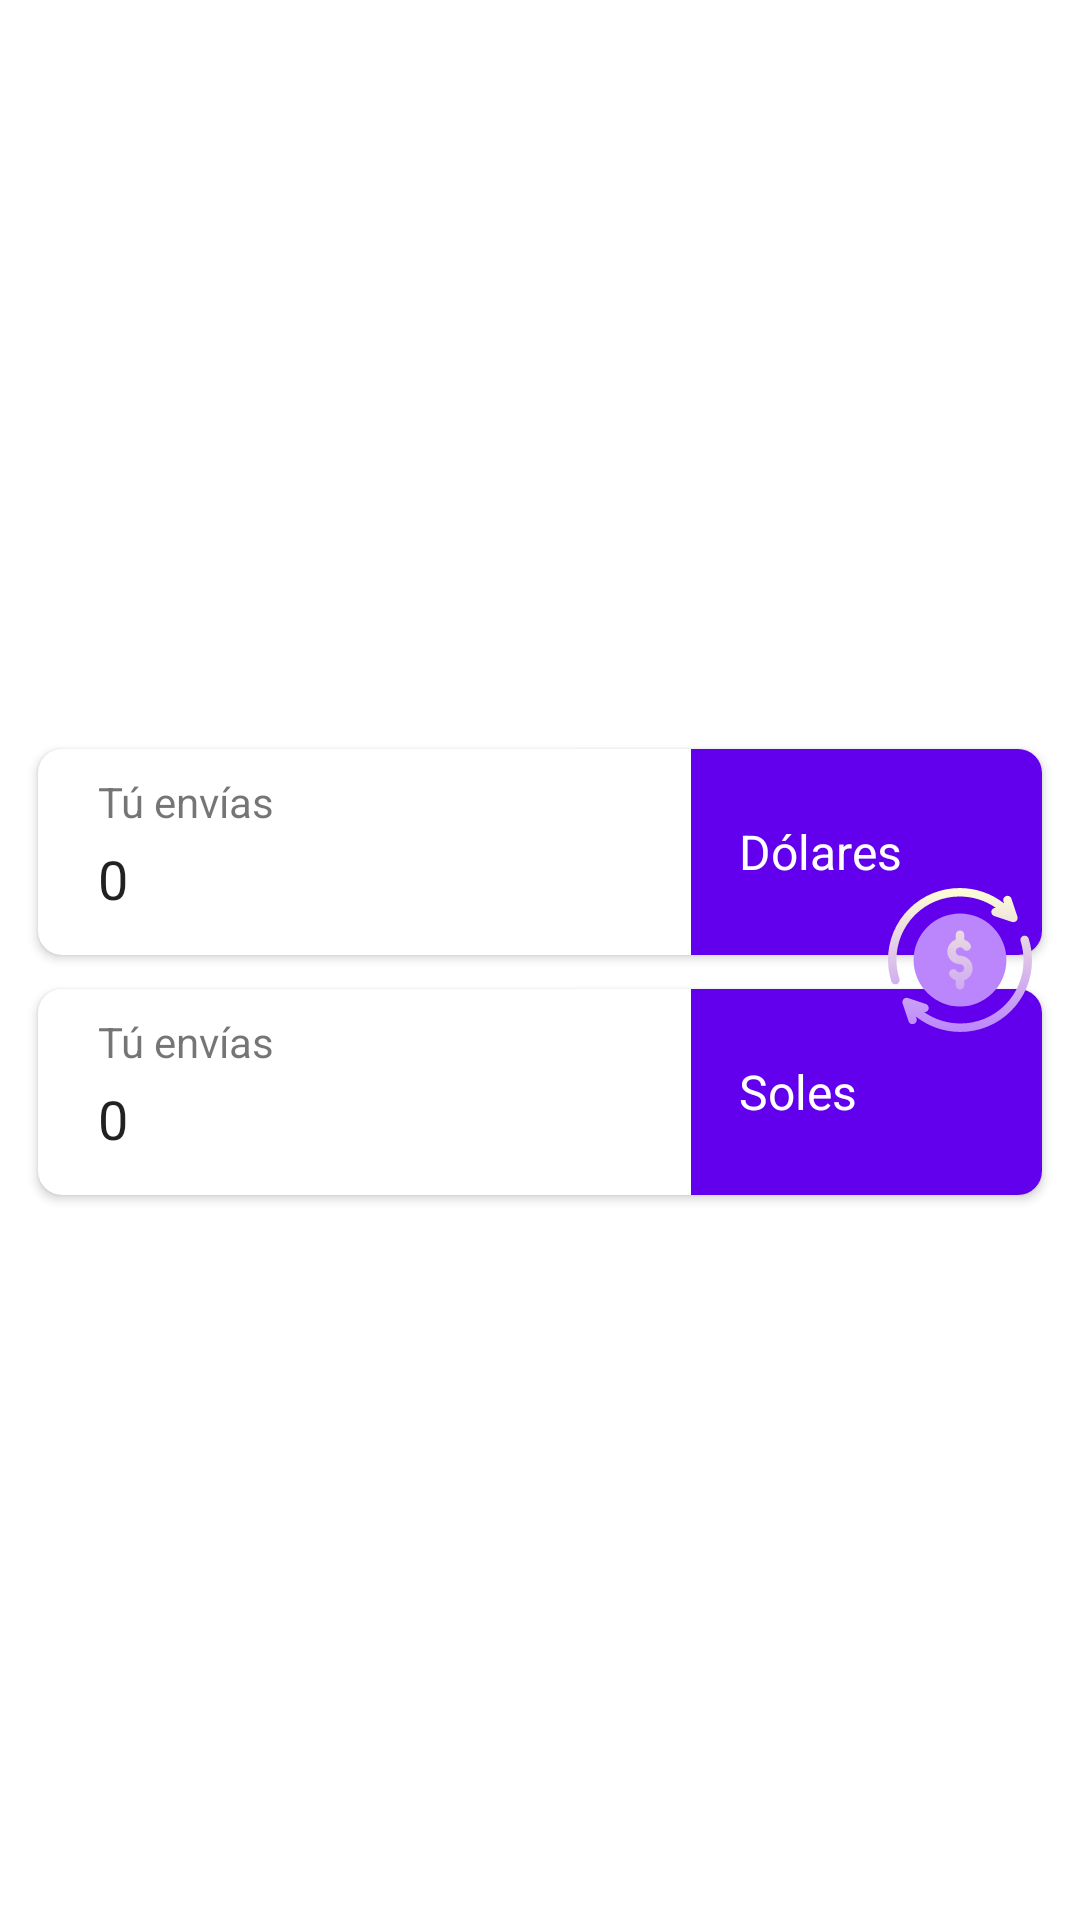

Layout XML and referenced resources for this Android screen:
<!-- AndroidManifest.xml: application theme Theme.ChallengeBcp -->
<!-- res/layout/component_exchange_rate.xml -->
<?xml version="1.0" encoding="utf-8"?>
<androidx.constraintlayout.widget.ConstraintLayout
    xmlns:android="http://schemas.android.com/apk/res/android"
    xmlns:app="http://schemas.android.com/apk/res-auto"
    xmlns:tools="http://schemas.android.com/tools"
    android:layout_width="match_parent"
    android:background="@color/white"
    android:layout_height="wrap_content"
    >

    <androidx.constraintlayout.widget.ConstraintLayout
        android:layout_width="match_parent"
        android:layout_height="wrap_content"
        app:layout_constraintBottom_toBottomOf="parent"
        app:layout_constraintEnd_toEndOf="parent"
        app:layout_constraintStart_toStartOf="parent"
        app:layout_constraintTop_toTopOf="parent">

        <androidx.cardview.widget.CardView
            android:id="@+id/cardView"
            android:layout_width="match_parent"
            android:layout_height="80dp"
            android:layout_margin="8dp"
            android:layout_marginTop="4dp"
            app:cardCornerRadius="8dp"
            app:cardUseCompatPadding="true"
            app:cardElevation="2dp"
            app:layout_constraintEnd_toEndOf="parent"
            app:layout_constraintHorizontal_bias="0.0"
            app:layout_constraintStart_toStartOf="parent"
            app:layout_constraintTop_toTopOf="parent">

            <androidx.constraintlayout.widget.ConstraintLayout
                android:layout_width="match_parent"
                android:layout_height="match_parent">

                <androidx.constraintlayout.widget.Guideline
                    android:id="@+id/guideline2"
                    android:layout_width="wrap_content"
                    android:layout_height="wrap_content"
                    android:orientation="vertical"
                    app:layout_constraintGuide_percent="0.65" />

                <TextView
                    android:id="@+id/textView2"
                    android:layout_width="wrap_content"
                    android:layout_height="wrap_content"
                    android:layout_marginStart="20dp"
                    android:layout_marginTop="8dp"
                    android:text="Tú envías"
                    app:layout_constraintStart_toStartOf="parent"
                    app:layout_constraintTop_toTopOf="parent" />

                <EditText
                    android:id="@+id/edt_input_exchange_rate_money_top"
                    android:layout_width="0dp"
                    android:layout_height="wrap_content"
                    android:layout_marginTop="4dp"
                    android:background="@null"
                    android:layout_marginEnd="8dp"
                    android:text="0"
                    android:inputType="numberDecimal"
                    app:layout_constraintEnd_toStartOf="@+id/guideline2"
                    app:layout_constraintStart_toStartOf="@+id/textView2"
                    app:layout_constraintTop_toBottomOf="@+id/textView2" />

                <TextView
                    android:id="@+id/txt_input_exchange_rate_type_money_top"
                    android:layout_width="0dp"
                    android:layout_height="match_parent"
                    android:background="@color/purple_500"
                    android:gravity="center|start"
                    android:paddingStart="16dp"
                    android:paddingEnd="0dp"
                    android:text="Dólares"
                    android:textColor="@color/white"
                    android:textSize="16sp"
                    app:layout_constraintBottom_toBottomOf="parent"
                    app:layout_constraintEnd_toEndOf="parent"
                    app:layout_constraintStart_toStartOf="@+id/guideline2"
                    app:layout_constraintTop_toTopOf="parent" />

            </androidx.constraintlayout.widget.ConstraintLayout>
        </androidx.cardview.widget.CardView>

        <androidx.cardview.widget.CardView
            android:id="@+id/cardView2"
            android:layout_width="match_parent"
            android:layout_height="80dp"
            android:layout_marginStart="8dp"
            android:layout_marginEnd="8dp"
            app:cardCornerRadius="8dp"
            app:cardUseCompatPadding="true"
            app:layout_constraintEnd_toEndOf="parent"
            app:layout_constraintHorizontal_bias="0.0"
            app:layout_constraintStart_toStartOf="parent"
            app:layout_constraintTop_toBottomOf="@id/cardView">

            <androidx.constraintlayout.widget.ConstraintLayout
                android:layout_width="match_parent"
                android:layout_height="match_parent">

                <androidx.constraintlayout.widget.Guideline
                    android:id="@+id/guideline3"
                    android:layout_width="wrap_content"
                    android:layout_height="wrap_content"
                    android:orientation="vertical"
                    app:layout_constraintGuide_percent="0.65" />

                <TextView
                    android:id="@+id/textView3"
                    android:layout_width="wrap_content"
                    android:layout_height="wrap_content"
                    android:layout_marginStart="20dp"
                    android:layout_marginTop="8dp"
                    android:text="Tú envías"
                    app:layout_constraintStart_toStartOf="parent"
                    app:layout_constraintTop_toTopOf="parent" />

                <EditText
                    android:id="@+id/edt_input_exchange_rate_money_bottom"
                    android:layout_width="0dp"
                    android:layout_height="wrap_content"
                    android:layout_marginTop="4dp"
                    android:background="@null"
                    android:text="0"
                    android:layout_marginEnd="8dp"
                    android:inputType="numberDecimal"
                    app:layout_constraintEnd_toStartOf="@+id/guideline3"
                    app:layout_constraintStart_toStartOf="@+id/textView3"
                    app:layout_constraintTop_toBottomOf="@+id/textView3" />

                <TextView
                    android:id="@+id/txt_input_exchange_rate_type_money_bottom"
                    android:layout_width="0dp"
                    android:layout_height="0dp"
                    android:background="@color/purple_500"
                    android:gravity="center|start"
                    android:paddingStart="16dp"
                    android:text="Soles"
                    android:textColor="@color/white"
                    android:textSize="16sp"
                    app:layout_constraintBottom_toBottomOf="parent"
                    app:layout_constraintEnd_toEndOf="parent"
                    app:layout_constraintStart_toStartOf="@+id/guideline3"
                    app:layout_constraintTop_toTopOf="parent" />


            </androidx.constraintlayout.widget.ConstraintLayout>
        </androidx.cardview.widget.CardView>

    </androidx.constraintlayout.widget.ConstraintLayout>


    <ImageButton
        android:id="@+id/ib_input_exchange_rate_change_type_money"
        android:layout_width="48dp"
        android:layout_height="48dp"
        android:background="@null"
        android:layout_marginEnd="16dp"
        android:scaleType="centerCrop"
        app:layout_constraintBottom_toBottomOf="parent"
        app:layout_constraintEnd_toEndOf="parent"
        app:layout_constraintTop_toTopOf="parent"
        app:srcCompat="@drawable/ic_currency_exchange" />

</androidx.constraintlayout.widget.ConstraintLayout>
<!-- resources referenced by this layout -->
<resources>
  <!-- drawable ic_currency_exchange: vector/xml drawable (drawable, 3277 chars, omitted) -->
  <style name="Theme.ChallengeBcp" parent="Theme.MaterialComponents.DayNight.NoActionBar">
          
          <item name="colorPrimary">@color/purple_500</item>
          <item name="colorPrimaryVariant">@color/purple_700</item>
          <item name="colorOnPrimary">@color/white</item>
          
          <item name="colorSecondary">@color/teal_200</item>
          <item name="colorSecondaryVariant">@color/teal_700</item>
          <item name="colorOnSecondary">@color/black</item>
          
          <item name="android:statusBarColor" tools:targetApi="l">?attr/colorPrimaryVariant</item>
          
      </style>
  <!-- not gathered from this repository: default colours our renderer supplied (Android Studio template values) -->
  <color name="purple_500">#FF6200EE</color>
  <color name="purple_700">#FF3700B3</color>
  <color name="teal_200">#FF03DAC5</color>
  <color name="teal_700">#FF018786</color>
  <color name="black">#FF000000</color>
  <color name="white">#FFFFFFFF</color>
</resources>
